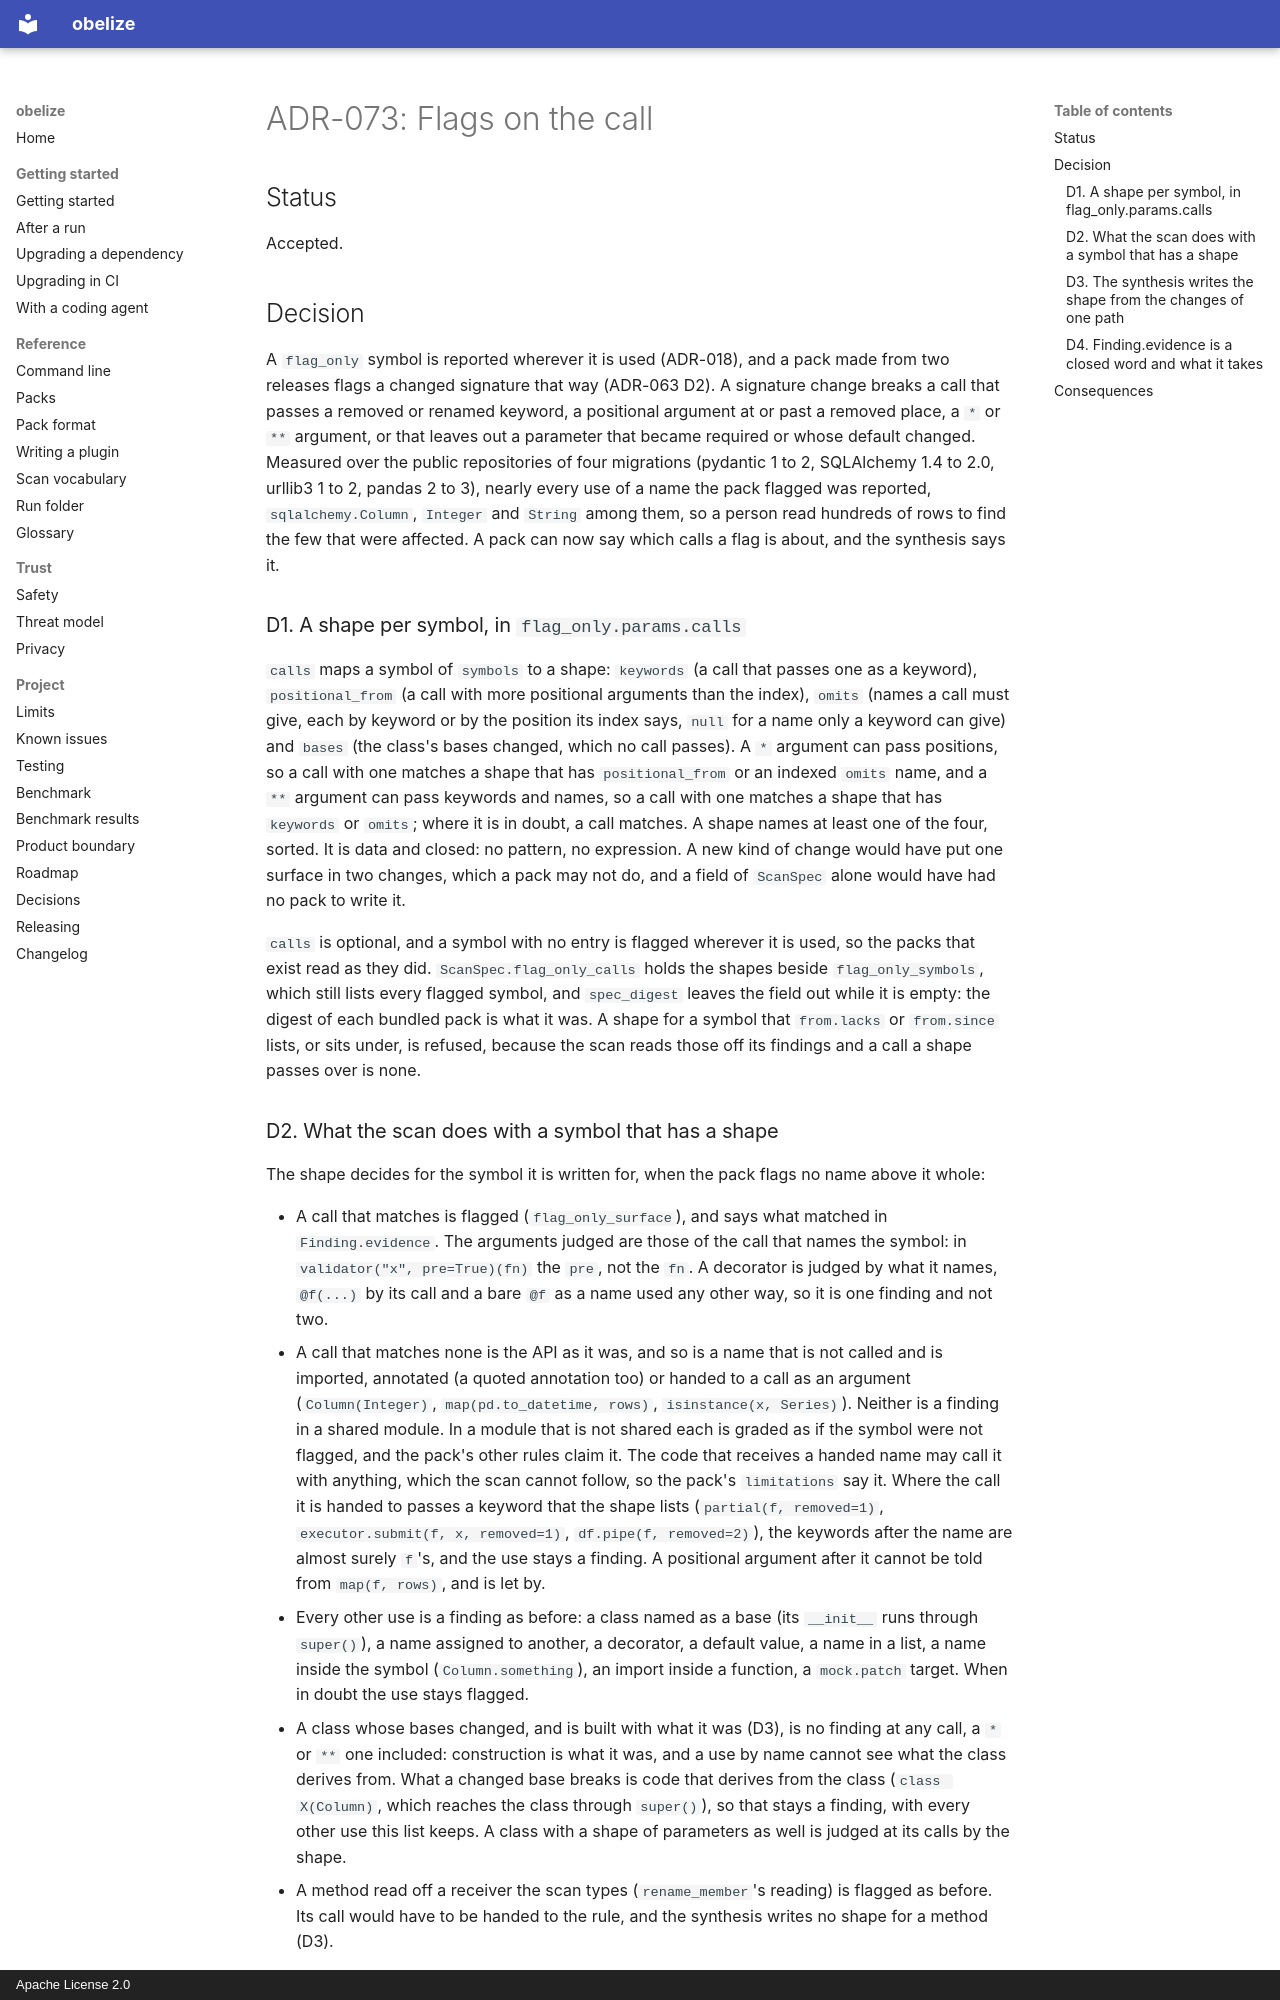

repository: hakanbogan/obelize · page: adr/ADR-073-flags-on-the-call/index.html · generator: mkdocs · copyright: Apache License 2.0

# ADR-073: Flags on the call

## Status

Accepted.

## Decision

A `flag_only` symbol is reported wherever it is used (ADR-018), and a pack made from two releases
flags a changed signature that way (ADR-063 D2). A signature change breaks a call that passes a
removed or renamed keyword, a positional argument at or past a removed place, a `*` or `**`
argument, or that leaves out a parameter that became required or whose default changed. Measured
over the public repositories of four migrations (pydantic 1 to 2, SQLAlchemy 1.4 to 2.0, urllib3 1
to 2, pandas 2 to 3), nearly every use of a name the pack flagged was reported, `sqlalchemy.Column`,
`Integer` and `String` among them, so a person read hundreds of rows to find the few that were
affected. A pack can now say which calls a flag is about, and the synthesis says it.

### D1. A shape per symbol, in `flag_only.params.calls`

`calls` maps a symbol of `symbols` to a shape: `keywords` (a call that passes one as a keyword),
`positional_from` (a call with more positional arguments than the index), `omits` (names a call
must give, each by keyword or by the position its index says, `null` for a name only a keyword can
give) and `bases` (the class's bases changed, which no call passes). A `*` argument can pass
positions, so a call with one matches a shape that has `positional_from` or an indexed `omits` name,
and a `**` argument can pass keywords and names, so a call with one matches a shape that has
`keywords` or `omits`; where it is in doubt, a call matches. A shape names at least one of the four,
sorted. It is data and closed: no pattern, no expression. A new kind of change would have put one
surface in two changes, which a pack may not do, and a field of `ScanSpec` alone would have had no
pack to write it.

`calls` is optional, and a symbol with no entry is flagged wherever it is used, so the packs that
exist read as they did. `ScanSpec.flag_only_calls` holds the shapes beside `flag_only_symbols`,
which still lists every flagged symbol, and `spec_digest` leaves the field out while it is empty:
the digest of each bundled pack is what it was. A shape for a symbol that `from.lacks` or
`from.since` lists, or sits under, is refused, because the scan reads those off its findings and a
call a shape passes over is none.

### D2. What the scan does with a symbol that has a shape

The shape decides for the symbol it is written for, when the pack flags no name above it whole:

- A call that matches is flagged (`flag_only_surface`), and says what matched in `Finding.evidence`.
  The arguments judged are those of the call that names the symbol: in `validator("x", pre=True)(fn)`
  the `pre`, not the `fn`. A decorator is judged by what it names, `@f(...)` by its call and a bare
  `@f` as a name used any other way, so it is one finding and not two.
- A call that matches none is the API as it was, and so is a name that is not called and is imported,
  annotated (a quoted annotation too) or handed to a call as an argument (`Column(Integer)`,
  `map(pd.to_datetime, rows)`, `isinstance(x, Series)`). Neither is a finding in a shared module. In a
  module that is not shared each is graded as if the symbol were not flagged, and the pack's other
  rules claim it. The code that receives a handed name may call it with anything, which the scan
  cannot follow, so the pack's `limitations` say it. Where the call it is handed to passes a keyword
  that the shape lists (`partial(f, removed=1)`, `executor.submit(f, x, removed=1)`,
  `df.pipe(f, removed=2)`), the keywords after the name are almost surely `f`'s, and the use stays a
  finding. A positional argument after it cannot be told from `map(f, rows)`, and is let by.
- Every other use is a finding as before: a class named as a base (its `__init__` runs through
  `super()`), a name assigned to another, a decorator, a default value, a name in a list, a name
  inside the symbol (`Column.something`), an import inside a function, a `mock.patch` target. When in
  doubt the use stays flagged.
- A class whose bases changed, and is built with what it was (D3), is no finding at any call, a `*`
  or `**` one included: construction is what it was, and a use by name cannot see what the class
  derives from. What a changed base breaks is code that derives from the class (`class X(Column)`,
  which reaches the class through `super()`), so that stays a finding, with every other use this
  list keeps. A class with a shape of parameters as well is judged at its calls by the shape.
- A method read off a receiver the scan types (`rename_member`'s reading) is flagged as before.
  Its call would have to be handed to the rule, and the synthesis writes no shape for a method (D3).
